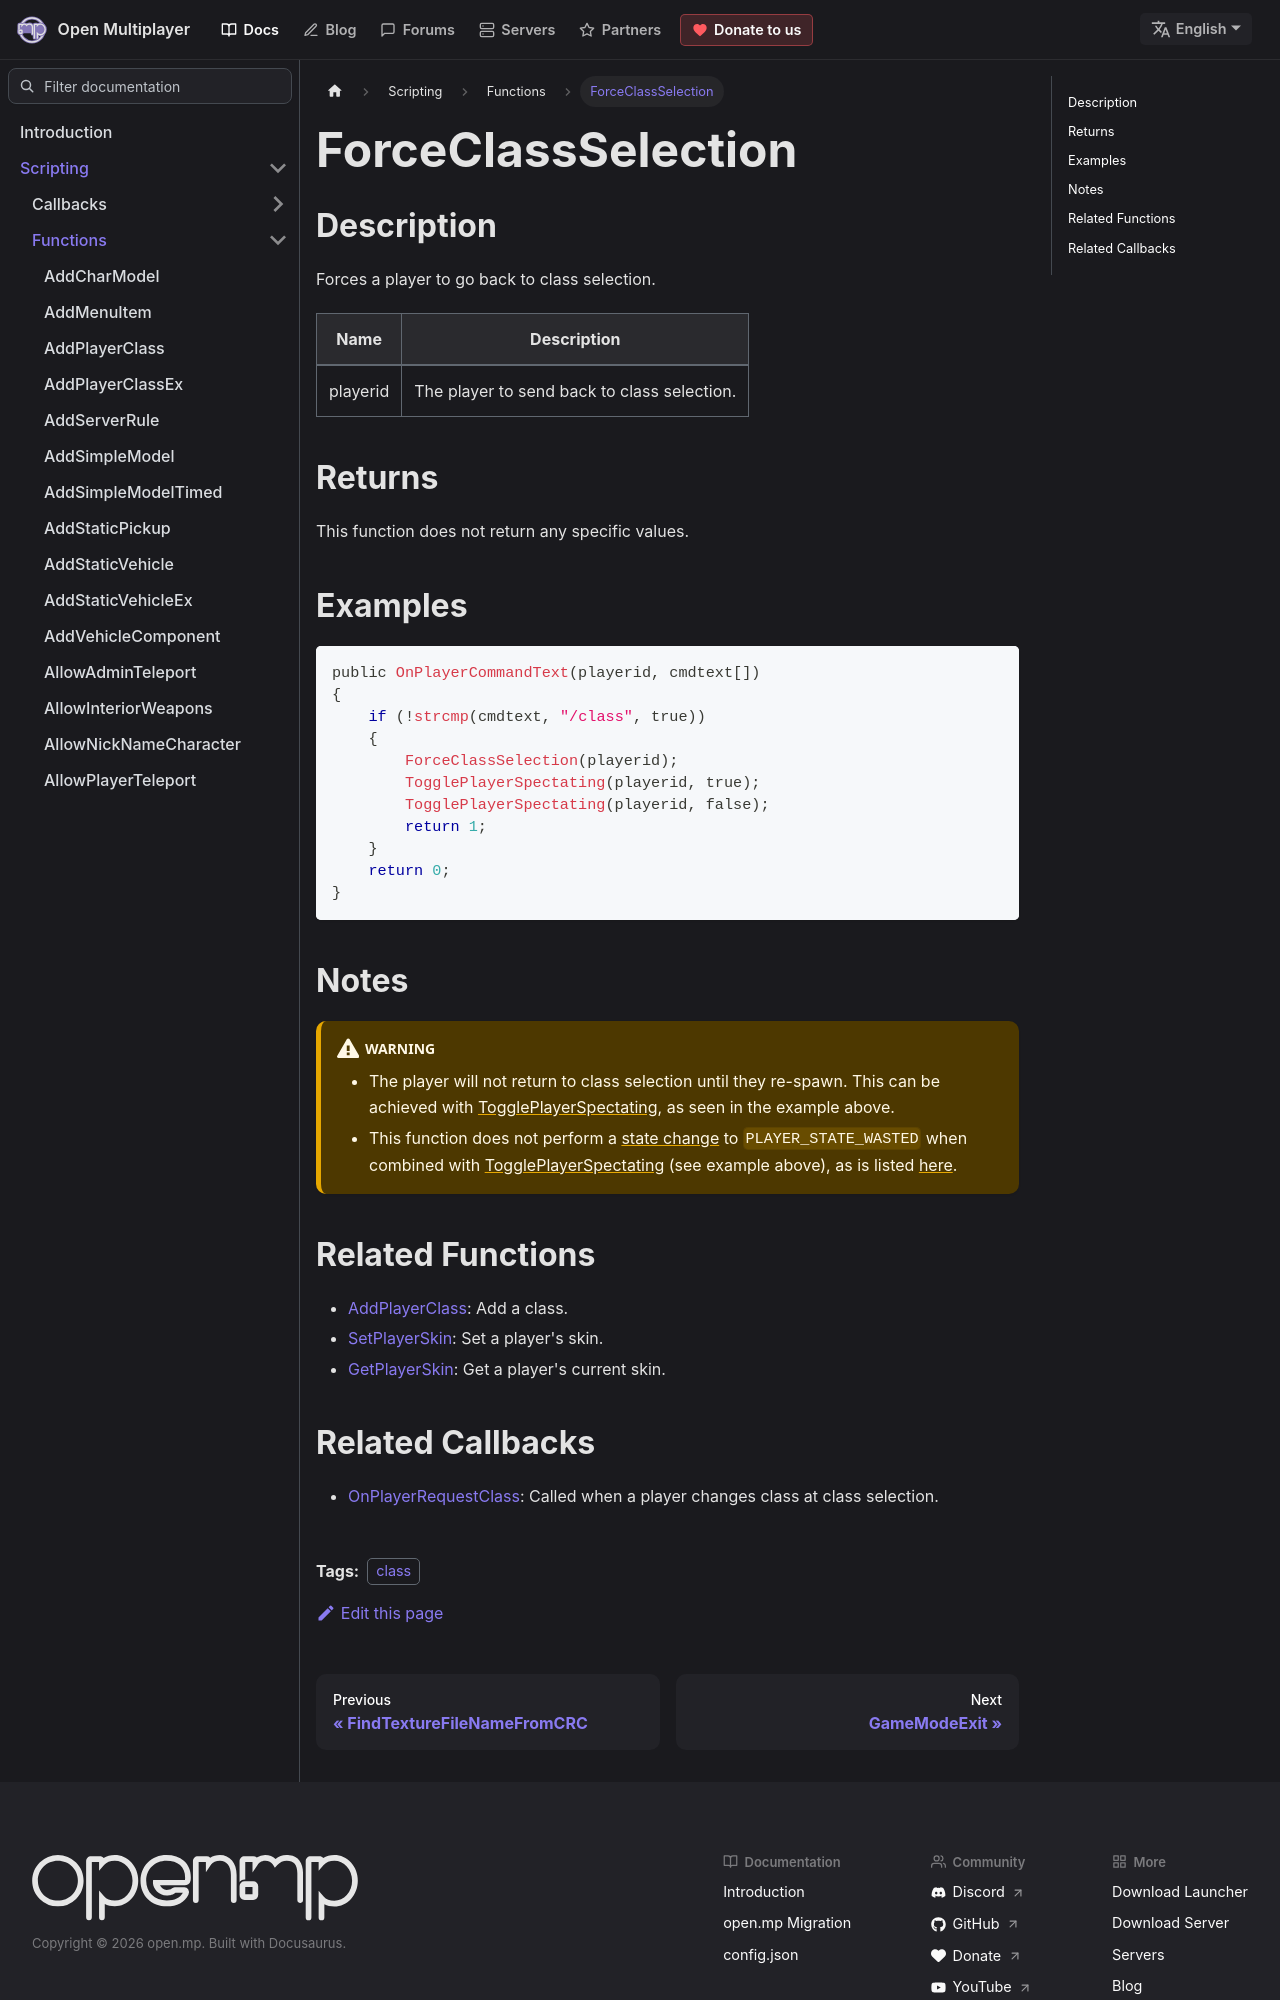

repository: openmultiplayer/web · page: docs/scripting/functions/ForceClassSelection.html · generator: docusaurus

---
title: ForceClassSelection
sidebar_label: ForceClassSelection
description: Forces a player to go back to class selection.
tags: ["class"]
---

## Description

Forces a player to go back to class selection.

| Name     | Description                                 |
| -------- | ------------------------------------------- |
| playerid | The player to send back to class selection. |

## Returns

This function does not return any specific values.

## Examples

```c
public OnPlayerCommandText(playerid, cmdtext[])
{
    if (!strcmp(cmdtext, "/class", true))
    {
        ForceClassSelection(playerid);
        TogglePlayerSpectating(playerid, true);
        TogglePlayerSpectating(playerid, false);
        return 1;
    }
    return 0;
}
```

## Notes

:::warning

- The player will not return to class selection until they re-spawn. This can be achieved with [TogglePlayerSpectating](TogglePlayerSpectating), as seen in the example above.
- This function does not perform a [state change](../callbacks/OnPlayerStateChange) to `PLAYER_STATE_WASTED` when combined with [TogglePlayerSpectating](TogglePlayerSpectating) (see example above), as is listed [here](../resources/playerstates).

:::

## Related Functions

- [AddPlayerClass](AddPlayerClass): Add a class.
- [SetPlayerSkin](SetPlayerSkin): Set a player's skin.
- [GetPlayerSkin](GetPlayerSkin): Get a player's current skin.
